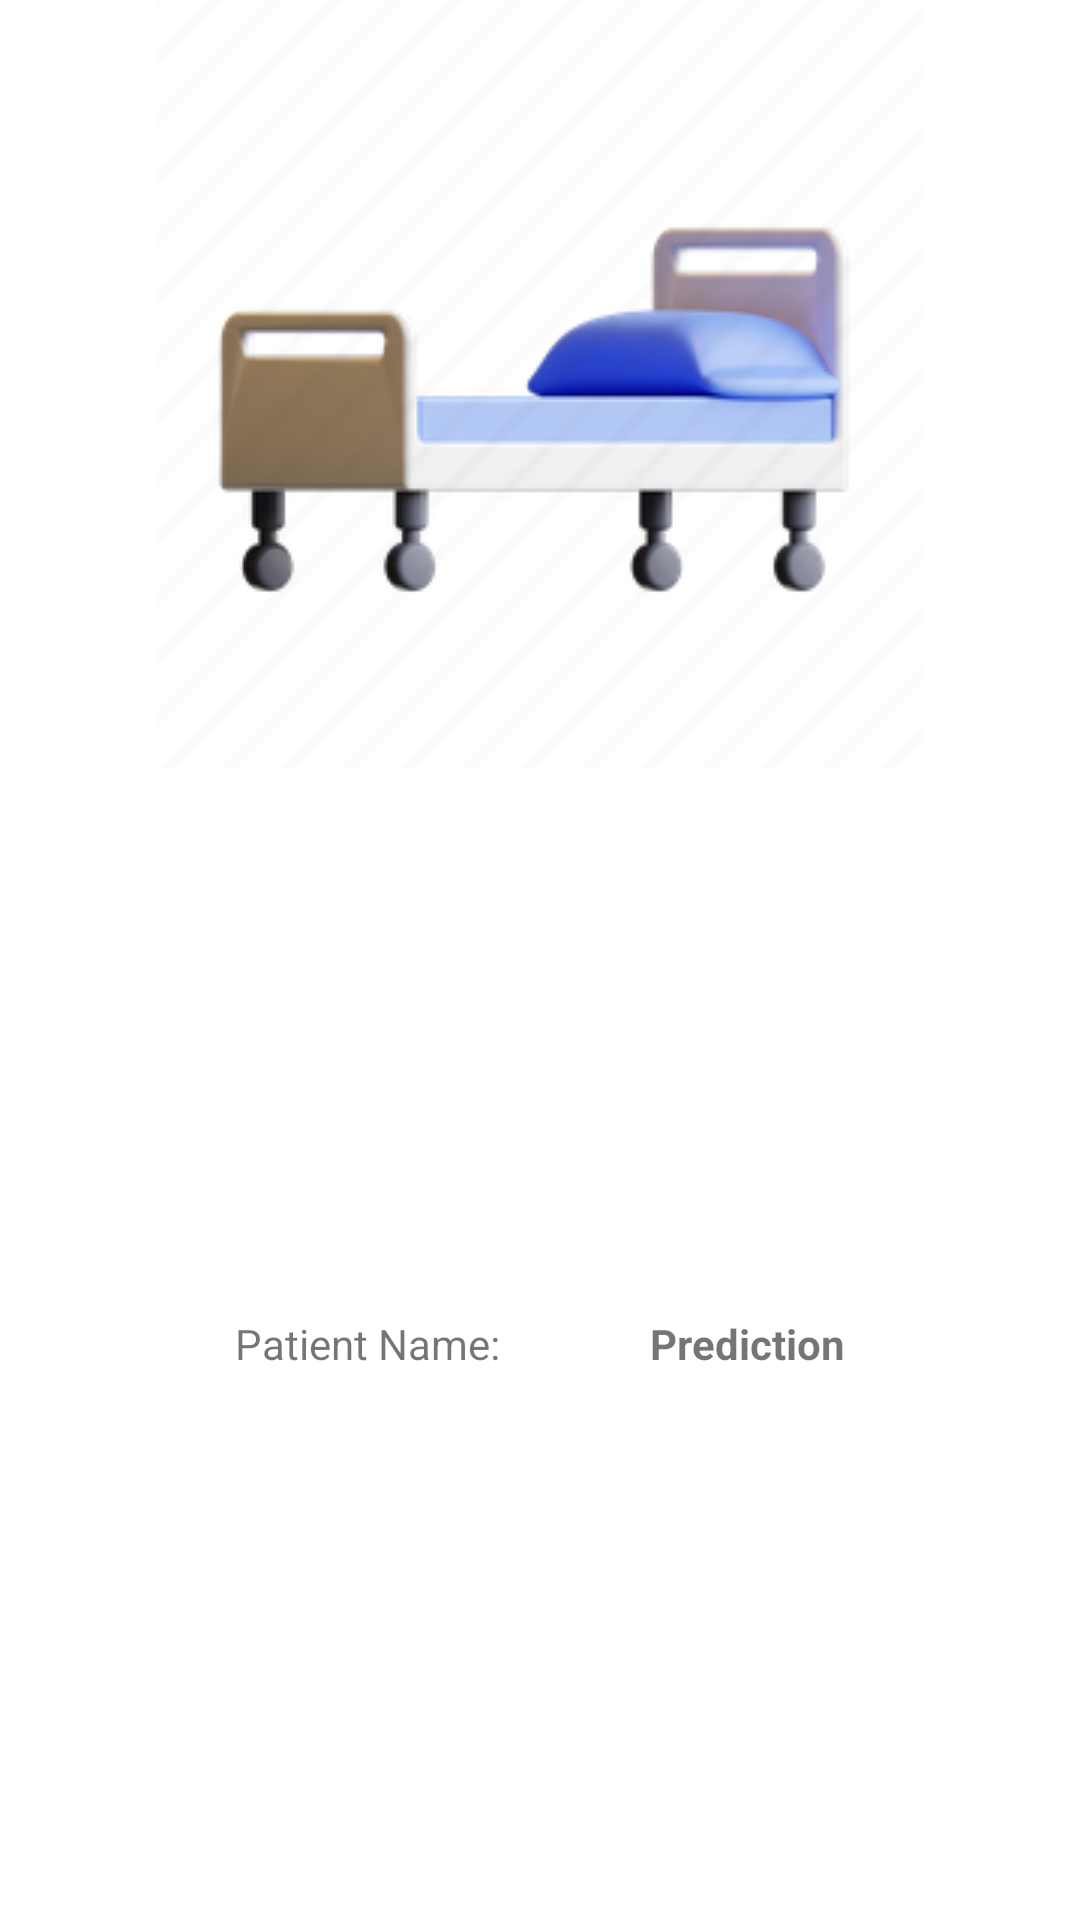

Layout XML and referenced resources for this Android screen:
<!-- AndroidManifest.xml: application theme Theme.Alzheimer_Detection -->
<!-- res/layout/dialog_result.xml -->
<?xml version="1.0" encoding="utf-8"?>
<LinearLayout xmlns:android="http://schemas.android.com/apk/res/android"
    android:layout_width="match_parent"
    xmlns:app="http://schemas.android.com/apk/res-auto"
    android:orientation="vertical"
    android:gravity="center"
    app:layout_constraintCircleRadius="@dimen/fab_margin"
    android:layout_height="wrap_content">
    <ImageView
        android:layout_width="match_parent"
        android:layout_height="wrap_content"
        android:src="@drawable/bed"/>
    <LinearLayout
        android:layout_width="match_parent"
        android:layout_height="match_parent"
        android:layout_gravity="center"
        android:gravity="center"
        android:orientation="horizontal">

        <TextView
            android:id="@+id/DialogPName"
            android:layout_width="wrap_content"
            android:layout_height="wrap_content"
            android:gravity="center"
            android:layout_marginRight="50dp"
            android:text="Patient Name:" />

        <TextView
            android:layout_width="wrap_content"
            android:layout_height="wrap_content"
            android:id="@+id/Prediction"
            android:textStyle="bold"
            android:text="Prediction"></TextView>
    </LinearLayout>

</LinearLayout>
<!-- resources referenced by this layout -->
<resources>
  <dimen name="fab_margin">16dp</dimen>
  <!-- drawable bed: png bitmap (drawable, 23663 bytes) -->
  <style name="Theme.Alzheimer_Detection" parent="Theme.MaterialComponents.DayNight.DarkActionBar">
          
          <item name="colorPrimary">@color/darkTextColor</item>
          <item name="colorPrimaryVariant">@color/darkTextColor</item>
          <item name="colorOnPrimary">@color/white</item>
          
          <item name="colorSecondary">@color/colorAccent</item>
          <item name="colorSecondaryVariant">@color/register_bk_color</item>
          <item name="colorOnSecondary">@color/white</item>
          
          <item name="android:statusBarColor" tools:targetApi="l">?attr/colorPrimaryVariant</item>
          
      </style>
  <color name="darkTextColor">#403b51</color>
  <color name="white">#FFFFFFFF</color>
  <color name="colorAccent">#df847f</color>
  <color name="register_bk_color">#eabfb9</color>
</resources>
